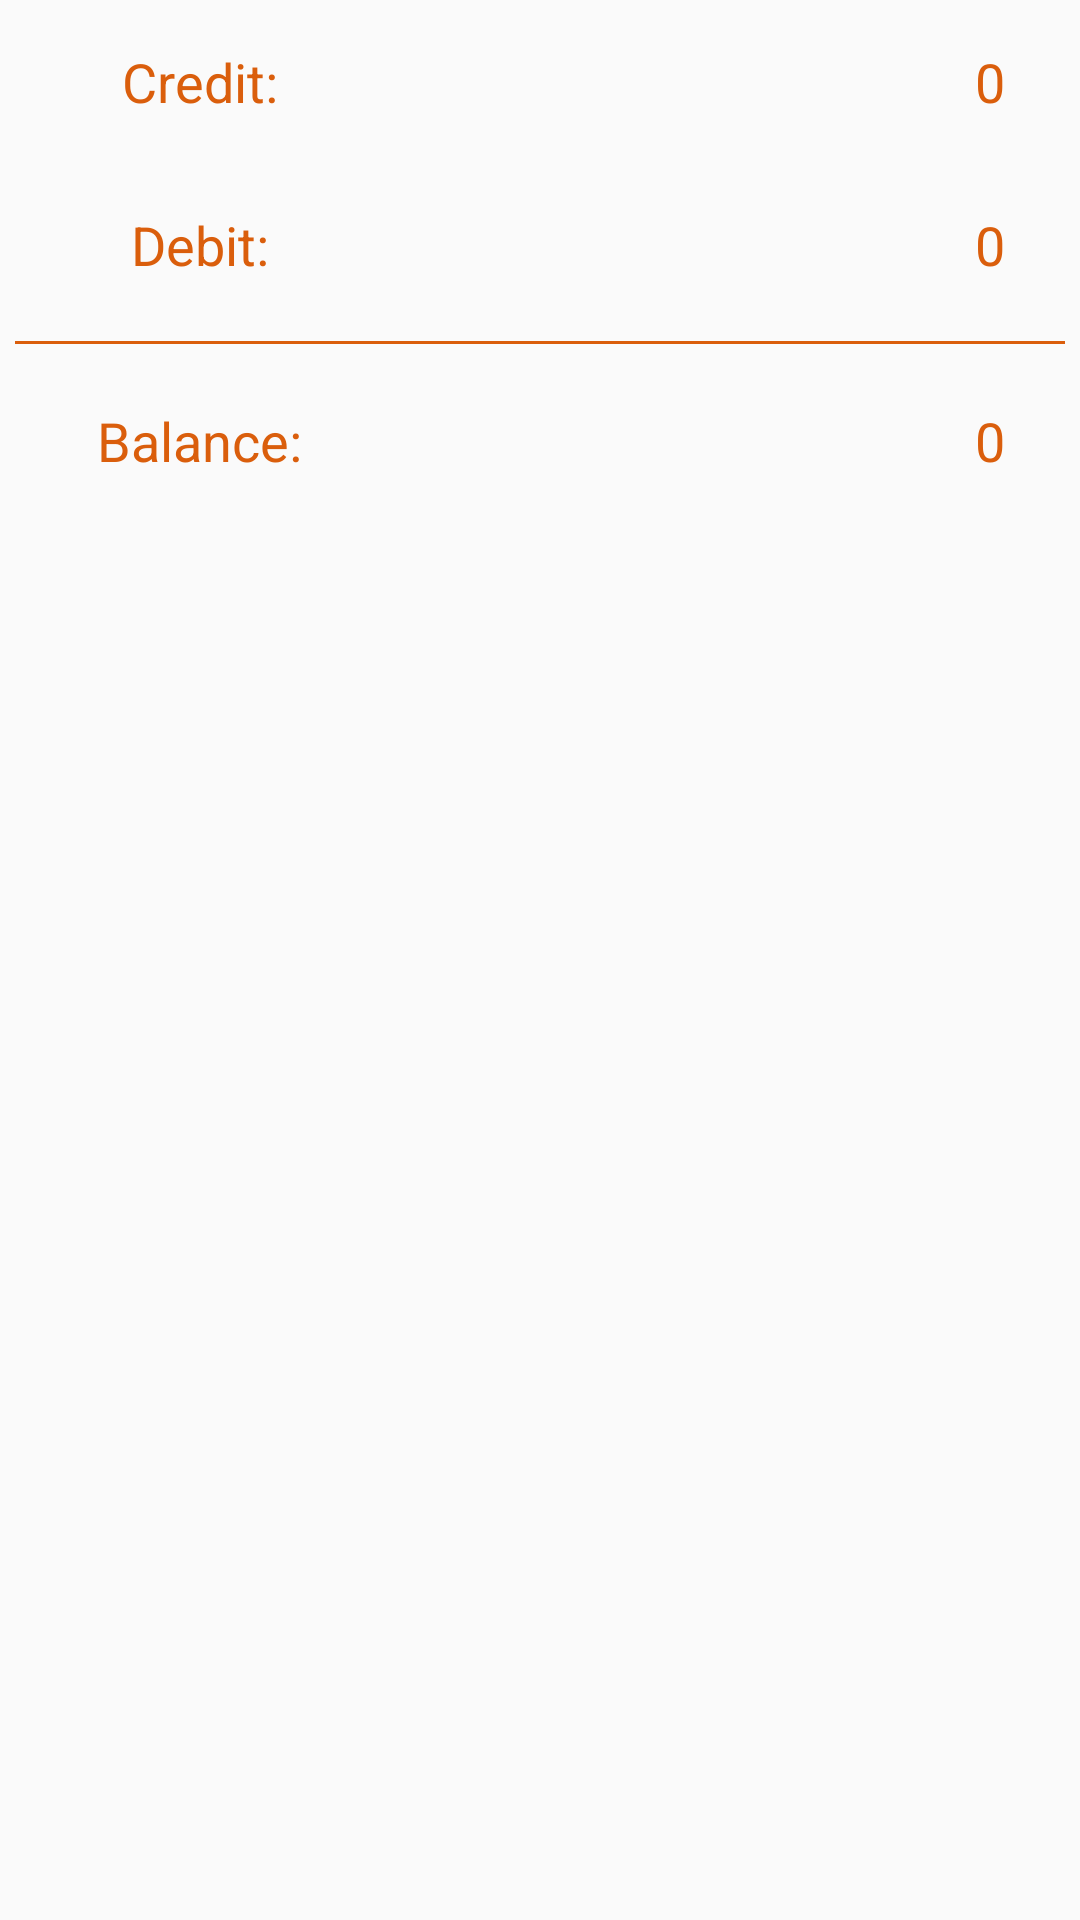

Reconstruct the res/layout file that produces this screen, plus the resources it refers to.
<!-- AndroidManifest.xml: application theme AppTheme -->
<!-- res/layout/fragment_account.xml -->
<LinearLayout xmlns:android="http://schemas.android.com/apk/res/android"
    xmlns:tools="http://schemas.android.com/tools"
    android:layout_width="match_parent"
    android:orientation="vertical"
    android:layout_height="match_parent"
    tools:context="yazdaniscodelab.expenseyourtrackdemoapps.AccountFragment">


    <LinearLayout
        android:layout_width="match_parent"
        android:layout_margin="5dp"
        android:layout_height="wrap_content"
        android:orientation="horizontal">
        <RelativeLayout
            android:layout_width="0dp"
            android:gravity="center"
            android:layout_margin="10dp"
            android:layout_height="wrap_content"
            android:layout_weight="1">
            <TextView
                android:layout_width="wrap_content"
                android:textColor="@color/btnsavecolor"
                android:textAppearance="?android:textAppearanceMedium"
                android:layout_height="wrap_content"
                android:text="Credit:"
                />
        </RelativeLayout>

        <RelativeLayout
            android:layout_width="0dp"
            android:layout_margin="10dp"
            android:gravity="right"
            android:paddingRight="10dp"
            android:layout_height="wrap_content"
            android:layout_weight="2">

            <TextView
                android:layout_width="wrap_content"
                android:textColor="@color/btnsavecolor"
                android:gravity="right"
                android:id="@+id/creditresult_Txt"
                android:textAppearance="?android:textAppearanceMedium"
                android:layout_height="wrap_content"
                android:text="0"
                />

        </RelativeLayout>
    </LinearLayout>

    <LinearLayout
        android:layout_width="match_parent"
        android:layout_margin="5dp"
        android:layout_height="wrap_content"
        android:orientation="horizontal">
        <RelativeLayout
            android:layout_width="0dp"
            android:gravity="center"
            android:layout_margin="10dp"
            android:layout_height="wrap_content"
            android:layout_weight="1">
            <TextView
                android:layout_width="wrap_content"
                android:textColor="@color/btnsavecolor"
                android:textAppearance="?android:textAppearanceMedium"
                android:layout_height="wrap_content"
                android:text="Debit:"
                />
        </RelativeLayout>

        <RelativeLayout
            android:layout_width="0dp"
            android:layout_margin="10dp"
            android:gravity="right"
            android:paddingRight="10dp"
            android:layout_height="wrap_content"
            android:layout_weight="2">

            <TextView
                android:layout_width="wrap_content"
                android:textColor="@color/btnsavecolor"
                android:gravity="right"
                android:id="@+id/debittresult_Txt"
                android:textAppearance="?android:textAppearanceMedium"
                android:layout_height="wrap_content"
                android:text="0"
                />

        </RelativeLayout>
    </LinearLayout>

    <View
        android:layout_width="match_parent"
        android:layout_height="1dp"
        android:layout_margin="5dp"
        android:background="@color/btnsavecolor"/>

    <LinearLayout
        android:layout_width="match_parent"
        android:layout_margin="5dp"
        android:layout_height="wrap_content"
        android:orientation="horizontal">
        <RelativeLayout
            android:layout_width="0dp"
            android:gravity="center"
            android:layout_margin="10dp"
            android:layout_height="wrap_content"
            android:layout_weight="1">
            <TextView
                android:layout_width="wrap_content"
                android:textColor="@color/btnsavecolor"
                android:textAppearance="?android:textAppearanceMedium"
                android:layout_height="wrap_content"
                android:text="Balance:"
                />
        </RelativeLayout>

        <RelativeLayout
            android:layout_width="0dp"
            android:layout_margin="10dp"
            android:gravity="right"
            android:paddingRight="10dp"
            android:layout_height="wrap_content"
            android:layout_weight="2">

            <TextView
                android:layout_width="wrap_content"
                android:textColor="@color/btnsavecolor"
                android:gravity="right"
                android:id="@+id/totalbalanceresult_Txt"
                android:textAppearance="?android:textAppearanceMedium"
                android:layout_height="wrap_content"
                android:text="0"
                />

        </RelativeLayout>
    </LinearLayout>


</LinearLayout>
<!-- resources referenced by this layout -->
<resources>
  <color name="btnsavecolor">#FFDA5E0C</color>
  <style name="AppTheme" parent="Theme.AppCompat.Light.DarkActionBar">
          
          <item name="colorPrimary">@color/colorPrimary</item>
          <item name="colorPrimaryDark">@color/colorPrimaryDark</item>
          <item name="colorAccent">@color/colorAccent</item>
  
  
          <item name="windowActionBar">false</item>
          <item name="windowNoTitle">true</item>
  
          <item name="drawerArrowStyle">@style/DrawerIconStyle</item>
  
  
      </style>
  <color name="colorPrimary">#3F51B5</color>
  <color name="colorPrimaryDark">#303F9F</color>
  <color name="colorAccent">#FF4081</color>
  <style name="DrawerIconStyle" parent="Widget.AppCompat.DrawerArrowToggle">
          <item name="color">@android:color/white</item>
      </style>
</resources>
